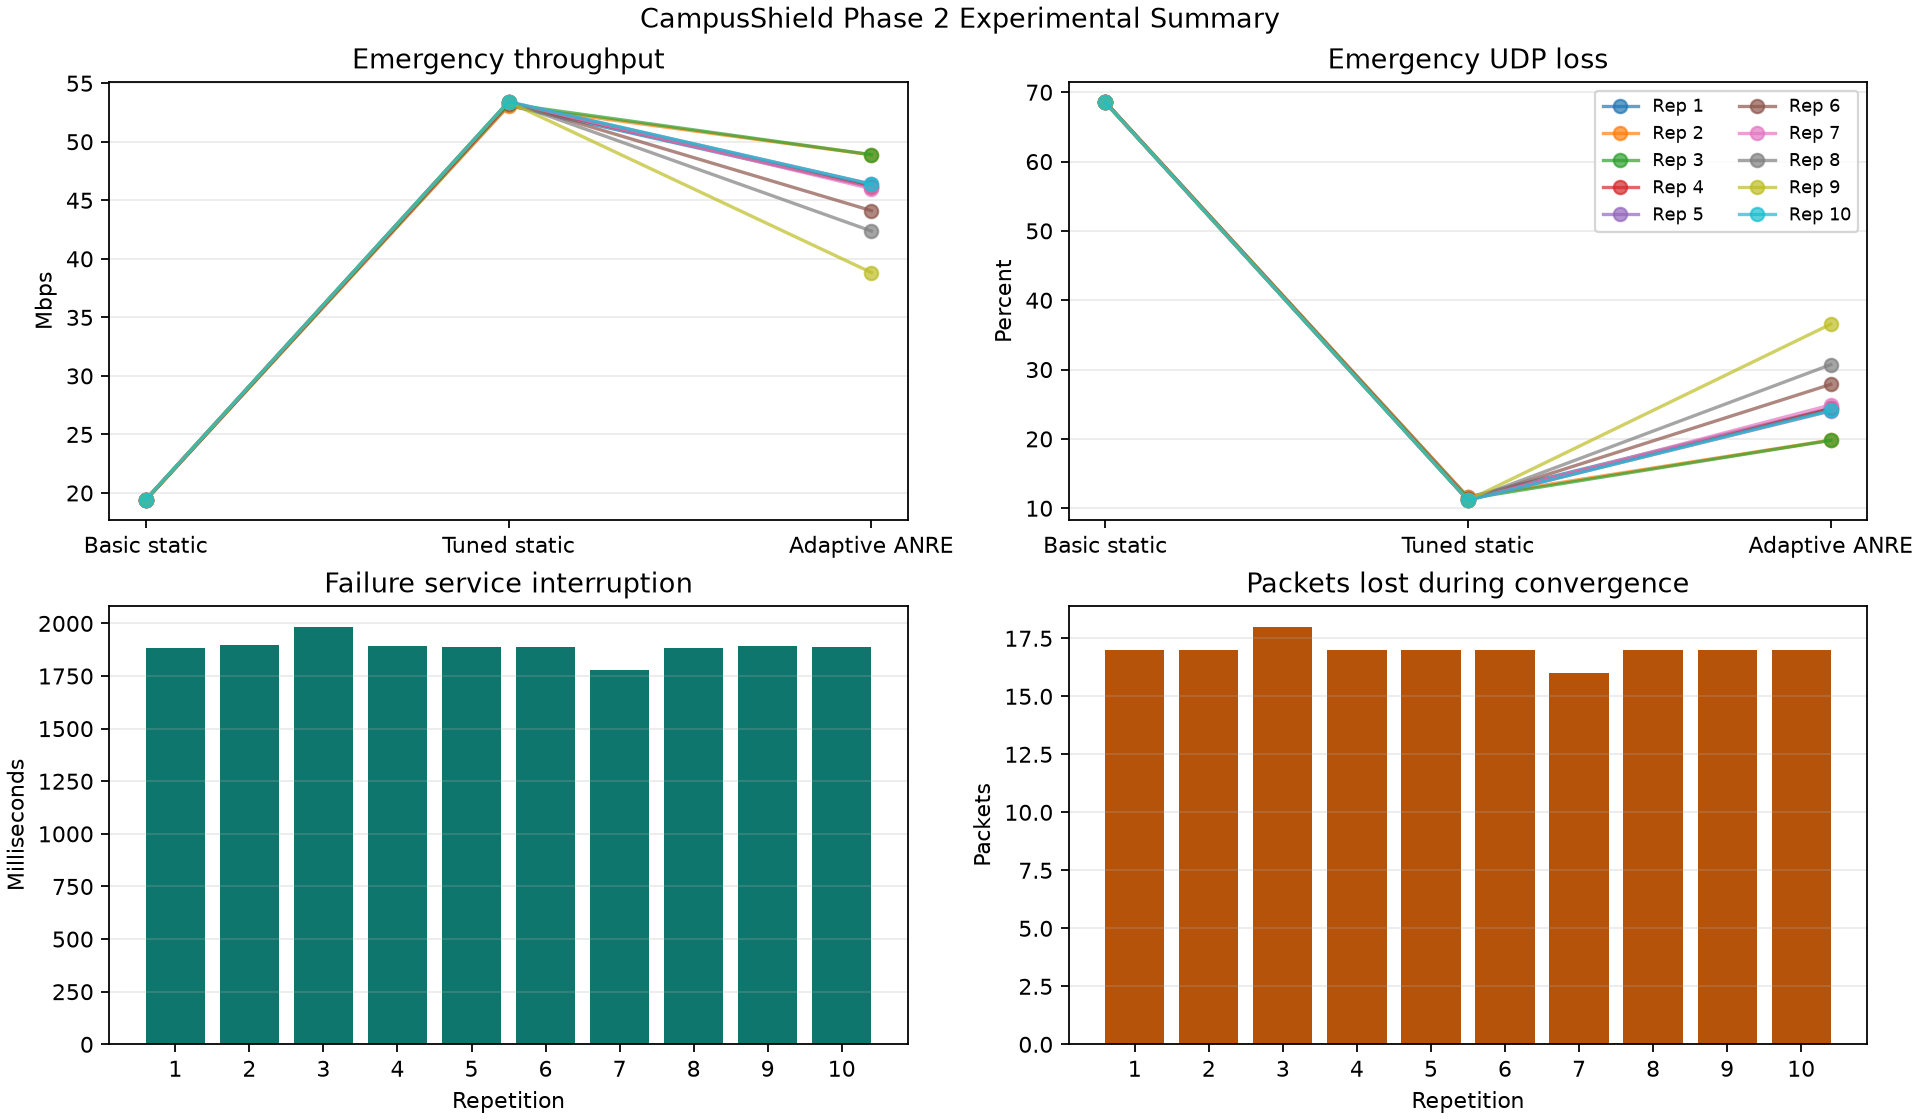

The data file committed next to this chart (first rows):
experiment, scenario, metric, label, unit, n, mean, std, ci95_low, ci95_high, minimum, maximum
THREE_ARM_CONGESTION, ANRE_OFF, emergency_throughput_mbps, Emergency throughput, Mbps, 10, 19.41, 0.02341, 19.39, 19.43, 19.37, 19.43
THREE_ARM_CONGESTION, STATIC_TUNED, emergency_throughput_mbps, Emergency throughput, Mbps, 10, 53.31, 0.1397, 53.21, 53.41, 53.05, 53.42
THREE_ARM_CONGESTION, ANRE_ON, emergency_throughput_mbps, Emergency throughput, Mbps, 10, 45.42, 3.015, 43.26, 47.57, 38.83, 48.9
THREE_ARM_CONGESTION, ANRE_OFF, emergency_udp_loss_percent, Emergency UDP loss, percent, 10, 68.57, 0.03956, 68.54, 68.6, 68.53, 68.64
THREE_ARM_CONGESTION, STATIC_TUNED, emergency_udp_loss_percent, Emergency UDP loss, percent, 10, 11.29, 0.1819, 11.16, 11.42, 11.14, 11.61
THREE_ARM_CONGESTION, ANRE_ON, emergency_udp_loss_percent, Emergency UDP loss, percent, 10, 25.66, 5.015, 22.07, 29.24, 19.79, 36.55
THREE_ARM_CONGESTION, ANRE_OFF, emergency_udp_jitter_ms, Emergency UDP jitter, ms, 10, 0.09357, 0.04365, 0.06235, 0.1248, 0.05816, 0.1781
THREE_ARM_CONGESTION, STATIC_TUNED, emergency_udp_jitter_ms, Emergency UDP jitter, ms, 10, 0.06083, 0.007809, 0.05524, 0.06642, 0.04812, 0.06993
THREE_ARM_CONGESTION, ANRE_ON, emergency_udp_jitter_ms, Emergency UDP jitter, ms, 10, 0.05803, 0.01542, 0.047, 0.06906, 0.04609, 0.09612
THREE_ARM_CONGESTION, ANRE_OFF, mean_rtt_ms, EF probe RTT, ms, 10, 8.547, 0.6224, 8.101, 8.992, 7.377, 9.046
THREE_ARM_CONGESTION, STATIC_TUNED, mean_rtt_ms, EF probe RTT, ms, 10, 10.17, 0.1119, 10.09, 10.25, 9.863, 10.25
THREE_ARM_CONGESTION, ANRE_ON, mean_rtt_ms, EF probe RTT, ms, 10, 9.713, 0.6781, 9.227, 10.2, 8.193, 10.57
THREE_ARM_CONGESTION, ANRE_OFF, mean_nhs, Congestion NHS, score, 10, 42.03, 0.5977, 41.61, 42.46, 41.49, 43.11
THREE_ARM_CONGESTION, STATIC_TUNED, mean_nhs, Congestion NHS, score, 10, 56.72, 1.001, 56.01, 57.44, 55.19, 58.01
THREE_ARM_CONGESTION, ANRE_ON, mean_nhs, Congestion NHS, score, 10, 53.38, 1.892, 52.03, 54.73, 49.28, 55.07
THREE_ARM_CONGESTION, ANRE_OFF, bulk_throughput_mbps, Bulk throughput, Mbps, 10, 28.66, 0.03615, 28.63, 28.69, 28.61, 28.71
THREE_ARM_CONGESTION, STATIC_TUNED, bulk_throughput_mbps, Bulk throughput, Mbps, 10, 9.545, 0.01627, 9.534, 9.557, 9.535, 9.569
THREE_ARM_CONGESTION, ANRE_ON, bulk_throughput_mbps, Bulk throughput, Mbps, 10, 13.3, 1.665, 12.11, 14.49, 11.33, 16.77
THREE_ARM_CONGESTION, ANRE_OFF, academic_throughput_mbps, Academic throughput, Mbps, 10, 47.73, 0.06839, 47.68, 47.78, 47.61, 47.81
THREE_ARM_CONGESTION, STATIC_TUNED, academic_throughput_mbps, Academic throughput, Mbps, 10, 33.42, 0.0488, 33.39, 33.46, 33.34, 33.47
THREE_ARM_CONGESTION, ANRE_ON, academic_throughput_mbps, Academic throughput, Mbps, 10, 37.18, 1.687, 35.97, 38.38, 34.76, 40.64
THREE_ARM_CONGESTION, ANRE_OFF, recovery_mean_nhs, Recovery NHS, score, 10, 87.74, 0.3017, 87.52, 87.95, 87.26, 88.19
THREE_ARM_CONGESTION, STATIC_TUNED, recovery_mean_nhs, Recovery NHS, score, 10, 87.81, 0.2891, 87.6, 88.01, 87.34, 88.28
THREE_ARM_CONGESTION, ANRE_ON, recovery_mean_nhs, Recovery NHS, score, 10, 87.86, 0.2444, 87.69, 88.03, 87.59, 88.29
THREE_ARM_CONGESTION, ANRE_OFF, recovery_nhs_change, NHS recovery change, score, 10, 45.7, 0.7729, 45.15, 46.26, 44.26, 46.57
THREE_ARM_CONGESTION, STATIC_TUNED, recovery_nhs_change, NHS recovery change, score, 10, 31.08, 1.041, 30.34, 31.83, 29.66, 32.44
THREE_ARM_CONGESTION, ANRE_ON, recovery_nhs_change, NHS recovery change, score, 10, 34.48, 1.799, 33.19, 35.77, 32.65, 38.3
THREE_ARM_CONGESTION, ANRE_OFF, emergency_queue_drops_congestion, Emergency queue drops, packets, 10, 75136, 1754, 73882, 76390, 73192, 77793
THREE_ARM_CONGESTION, STATIC_TUNED, emergency_queue_drops_congestion, Emergency queue drops, packets, 10, 3526, 231.7, 3360, 3692, 3311, 3946
THREE_ARM_CONGESTION, ANRE_ON, emergency_queue_drops_congestion, Emergency queue drops, packets, 10, 21188, 7344, 15935, 26440, 12711, 34753
THREE_ARM_CONGESTION, ANRE_OFF, peak_emergency_backlog_bytes, Peak emergency backlog, bytes, 10, 1490000, 0.0, 1490000, 1490000, 1490000, 1490000
THREE_ARM_CONGESTION, STATIC_TUNED, peak_emergency_backlog_bytes, Peak emergency backlog, bytes, 10, 1490000, 0.0, 1490000, 1490000, 1490000, 1490000
THREE_ARM_CONGESTION, ANRE_ON, peak_emergency_backlog_bytes, Peak emergency backlog, bytes, 10, 1490000, 0.0, 1490000, 1490000, 1490000, 1490000
LINK_FAILURE, FAILURE_RECOVERY, packets_lost_during_convergence, Packets lost, packets, 10, 17.0, 0.4714, 16.66, 17.34, 16.0, 18.0
LINK_FAILURE, FAILURE_RECOVERY, service_interruption_ms, Service interruption, ms, 10, 1888, 48.82, 1853, 1922, 1779, 1984
LINK_FAILURE, FAILURE_RECOVERY, route_convergence_ms, Backup route convergence, ms, 10, 1892, 37.6, 1865, 1919, 1825, 1948
LINK_FAILURE, FAILURE_RECOVERY, primary_restoration_ms, Primary route restoration, ms, 10, 10480, 18.02, 10467, 10493, 10460, 10524
THREE_ARM_CONGESTION, ANRE_ON, controller_response_seconds, ANRE response time, seconds, 10, 6.369, 2.391, 4.659, 8.08, 3.229, 10.98
THREE_ARM_CONGESTION, ANRE_ON, recovery_to_normal_seconds, ANRE recovery-to-NORMAL time, seconds, 10, 9.219, 0.8508, 8.61, 9.828, 8.11, 10.17
